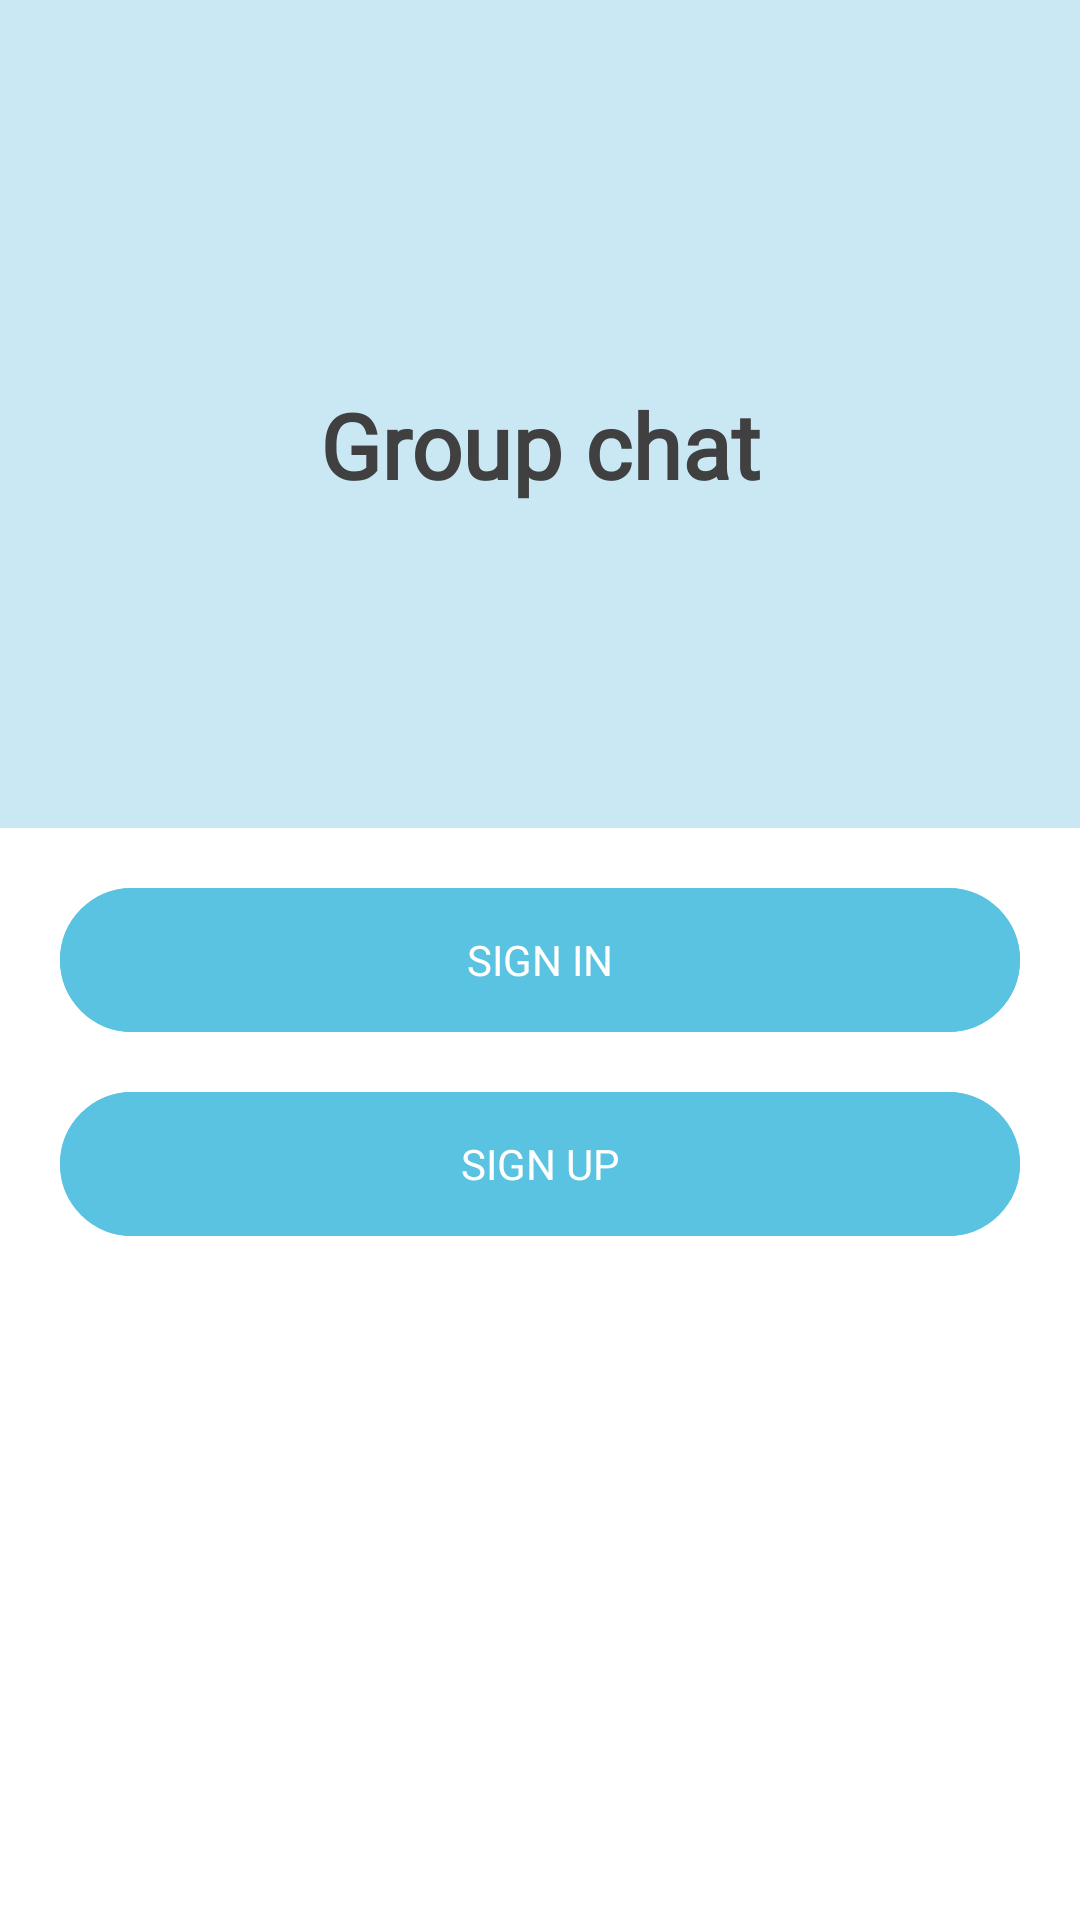

Android layout source for this screen:
<!-- AndroidManifest.xml: application theme Theme.FireBase -->
<!-- res/layout/fragment_start.xml -->
<?xml version="1.0" encoding="utf-8"?>
<androidx.constraintlayout.widget.ConstraintLayout xmlns:android="http://schemas.android.com/apk/res/android"
    xmlns:tools="http://schemas.android.com/tools"
    android:layout_width="match_parent"
    android:layout_height="match_parent"
    xmlns:app="http://schemas.android.com/apk/res-auto"
    tools:context=".ui.StartFragment">

    <View
        android:layout_width="match_parent"
        android:layout_height="0dp"
        android:background="@color/light_blue"
        android:layout_marginBottom="20dp"
        app:layout_constraintTop_toTopOf="parent"
        app:layout_constraintBottom_toTopOf="@id/sign_in"/>

    <TextView
        style="@style/StartTitleTextStyle"
        android:layout_width="match_parent"
        android:layout_height="wrap_content"
        android:text="@string/group_chat"
        android:gravity="center"
        app:layout_constraintTop_toTopOf="parent"
        app:layout_constraintBottom_toTopOf="@id/sign_in"/>

    <com.google.android.material.button.MaterialButton
        android:id="@+id/sign_in"
        style="@style/BlueButtonStyle"
        android:layout_width="match_parent"
        android:layout_height="wrap_content"
        android:layout_marginStart="20dp"
        android:layout_marginEnd="20dp"
        android:text="@string/sign_in"
        android:textAllCaps="true"
        app:layout_constraintBottom_toBottomOf="parent"
        app:layout_constraintEnd_toEndOf="parent"
        app:layout_constraintStart_toStartOf="parent"
        app:layout_constraintTop_toTopOf="parent" />

    <com.google.android.material.button.MaterialButton
        android:id="@+id/sign_up_button"
        style="@style/BlueButtonStyle"
        android:layout_width="match_parent"
        android:layout_height="wrap_content"
        android:layout_marginTop="20dp"
        android:layout_marginStart="20dp"
        android:layout_marginEnd="20dp"
        android:textAllCaps="true"
        android:text="@string/sign_up"
        app:layout_constraintEnd_toEndOf="parent"
        app:layout_constraintStart_toStartOf="parent"
        app:layout_constraintTop_toBottomOf="@id/sign_in"/>

</androidx.constraintlayout.widget.ConstraintLayout>
<!-- resources referenced by this layout -->
<resources>
  <color name="light_blue">#CAE8F4</color>
  <string name="group_chat">Group chat</string>
  <string name="sign_in">sign in</string>
  <string name="sign_up">Sign up</string>
  <style name="BlueButtonStyle" parent="MaterialButton">
          <item name="backgroundTint">@color/blue</item>
          <item name="strokeColor">@color/blue</item>
          <item name="android:textColor">@color/white</item>
          <item name="textAllCaps">true</item>
      </style>
  <style name="StartTitleTextStyle" parent="AppParentTextStyle">
          <item name="android:textSize">@dimen/text_title_size_auth</item>
          <item name="android:textColor">@color/dark_gray</item>
          <item name="android:textFontWeight">700</item>
      </style>
  <style name="Theme.FireBase" parent="Theme.MaterialComponents.DayNight.NoActionBar">
          
          <item name="colorPrimary">@color/purple_500</item>
          <item name="colorPrimaryVariant">@color/purple_700</item>
          <item name="colorOnPrimary">@color/white</item>
          
          <item name="colorSecondary">@color/teal_200</item>
          <item name="colorSecondaryVariant">@color/teal_700</item>
          <item name="colorOnSecondary">@color/black</item>
          
          <item name="android:statusBarColor">@color/light_blue</item>
          <item name="android:windowLightStatusBar">true</item>
          
      </style>
  <style name="MaterialButton" parent="Widget.MaterialComponents.Button.OutlinedButton">
          <item name="textAllCaps">false</item>
          <item name="android:textSize">@dimen/text_button_size_15sp</item>
          <item name="android:textAppearance">@style/AppButtonTextStyle</item>
          <item name="android:insetTop">@dimen/inset_0dp</item>
          <item name="android:insetBottom">@dimen/inset_0dp</item>
          <item name="shapeAppearance">@style/MyShapeAppearance</item>
      </style>
  <color name="blue">#5AC3E1</color>
  <color name="white">#FFFFFFFF</color>
  <style name="AppParentTextStyle">
          <item name="android:layout_width">wrap_content</item>
          <item name="android:layout_height">wrap_content</item>
          <item name="android:fontFamily">@font/montserrat_regular</item>
          <item name="android:lineSpacingExtra">@dimen/line_extra_space_4dp</item>
      </style>
  <dimen name="text_title_size_auth">30sp</dimen>
  <color name="dark_gray">#404040</color>
  <color name="purple_500">#FF6200EE</color>
  <color name="purple_700">#FF3700B3</color>
  <color name="teal_200">#FF03DAC5</color>
  <color name="teal_700">#FF018786</color>
  <color name="black">#FF000000</color>
  <dimen name="text_button_size_15sp">14sp</dimen>
  <style name="AppButtonTextStyle" parent="AppParentTextStyle">
          <item name="android:lineSpacingExtra">@dimen/line_extra_space_3dp</item>
      </style>
  <dimen name="inset_0dp">0dp</dimen>
  <style name="MyShapeAppearance">
          <item name="cornerFamily">rounded</item>
          <item name="cornerSize">@dimen/radius_view_50dp</item>
      </style>
  <dimen name="line_extra_space_4dp">4dp</dimen>
  <dimen name="line_extra_space_3dp">4dp</dimen>
  <dimen name="radius_view_50dp">50dp</dimen>
</resources>
